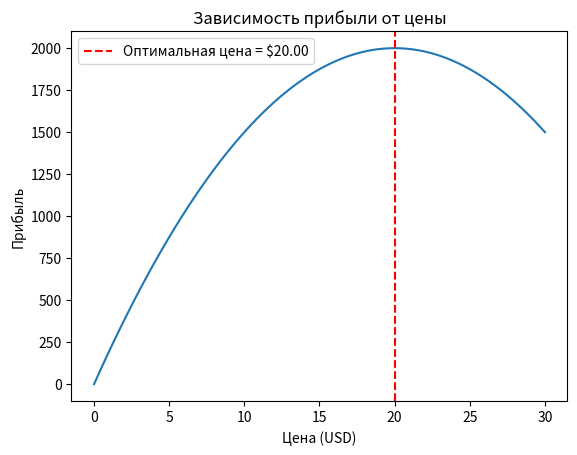

This chart was generated by the following Python code:
# Импортируем необходимые библиотеки
import numpy as np
import matplotlib.pyplot as plt
import pandas as pd

# Исторические данные о ценах и продажах
prices = np.array([5, 10, 15, 20, 25])  # Цены, при которых продавался товар
sales = np.array([200, 150, 150, 80, 50])  # Соответствующие продажи при этих ценах


# Функция для расчета прибыли
# Прибыль = Цена * Количество продаж
# Мы предполагаем, что количество продаж зависит от цены и хотим найти оптимальную цену для максимизации прибыли
def profit(price, a, b):
    return price * (a - b * price)


# Функция потерь (отрицательная прибыль)
# Используется для минимизации с помощью градиентного спуска
def loss(price, a, b):
    return -profit(price, a, b)


# Функция для расчета градиента функции потерь
# Градиент показывает, как изменяется функция потерь в зависимости от изменения цены
def gradient(price, a, b):
    return - (a - 2 * b * price)


# Параметры для модели, полученные на основе исторических данных
a = 200  # Примерная максимальная начальная точка продаж (объем продаж при очень низкой цене)
b = 5  # Примерный коэффициент чувствительности продаж к цене

# Настройки для градиентного спуска
learning_rate = 0.01  # Скорость обучения (шаг, с которым мы корректируем цену)
num_iterations = 1000  # Количество итераций для градиентного спуска

# Начальная цена, с которой начинаем процесс оптимизации
current_price = 5.0

# Градиентный спуск для поиска оптимальной цены
for i in range(num_iterations):
    # Вычисляем градиент функции потерь при текущей цене
    grad = gradient(current_price, a, b)

    # Корректируем цену в направлении уменьшения функции потерь
    current_price -= learning_rate * grad

    # Обновляем скорость обучения, чтобы уменьшить шаг при приближении к оптимальной точке
    if learning_rate > 0.001:
        learning_rate *= 0.999

# Определяем оптимальную цену, которая максимизирует прибыль
optimal_price = current_price
print(f"Оптимальная цена для максимизации прибыли: ${optimal_price:.2f}")

# Создаем таблицу данных с историческими ценами и объемами продаж
data = {'Цена (USD)': prices, 'Продажи (единицы)': sales}
df = pd.DataFrame(data)

# Выводим таблицу на экран
print(df)

# Построение графика зависимости прибыли от цены
# Создаем диапазон цен от 0 до 30 для анализа изменения прибыли
prices_range = np.linspace(0, 30, 100)

# Вычисляем прибыль для каждой цены в диапазоне
profits = [profit(price, a, b) for price in prices_range]

# Строим график прибыли
plt.plot(prices_range, profits)
plt.xlabel('Цена (USD)')  # Подпись оси X
plt.ylabel('Прибыль')  # Подпись оси Y
plt.title('Зависимость прибыли от цены')  # Заголовок графика

# Добавляем вертикальную линию, показывающую оптимальную цену, найденную методом градиентного спуска
plt.axvline(optimal_price, color='red', linestyle='--', label=f'Оптимальная цена = ${optimal_price:.2f}')

# Добавляем легенду к графику
plt.legend()

# Отображаем график
plt.show()
